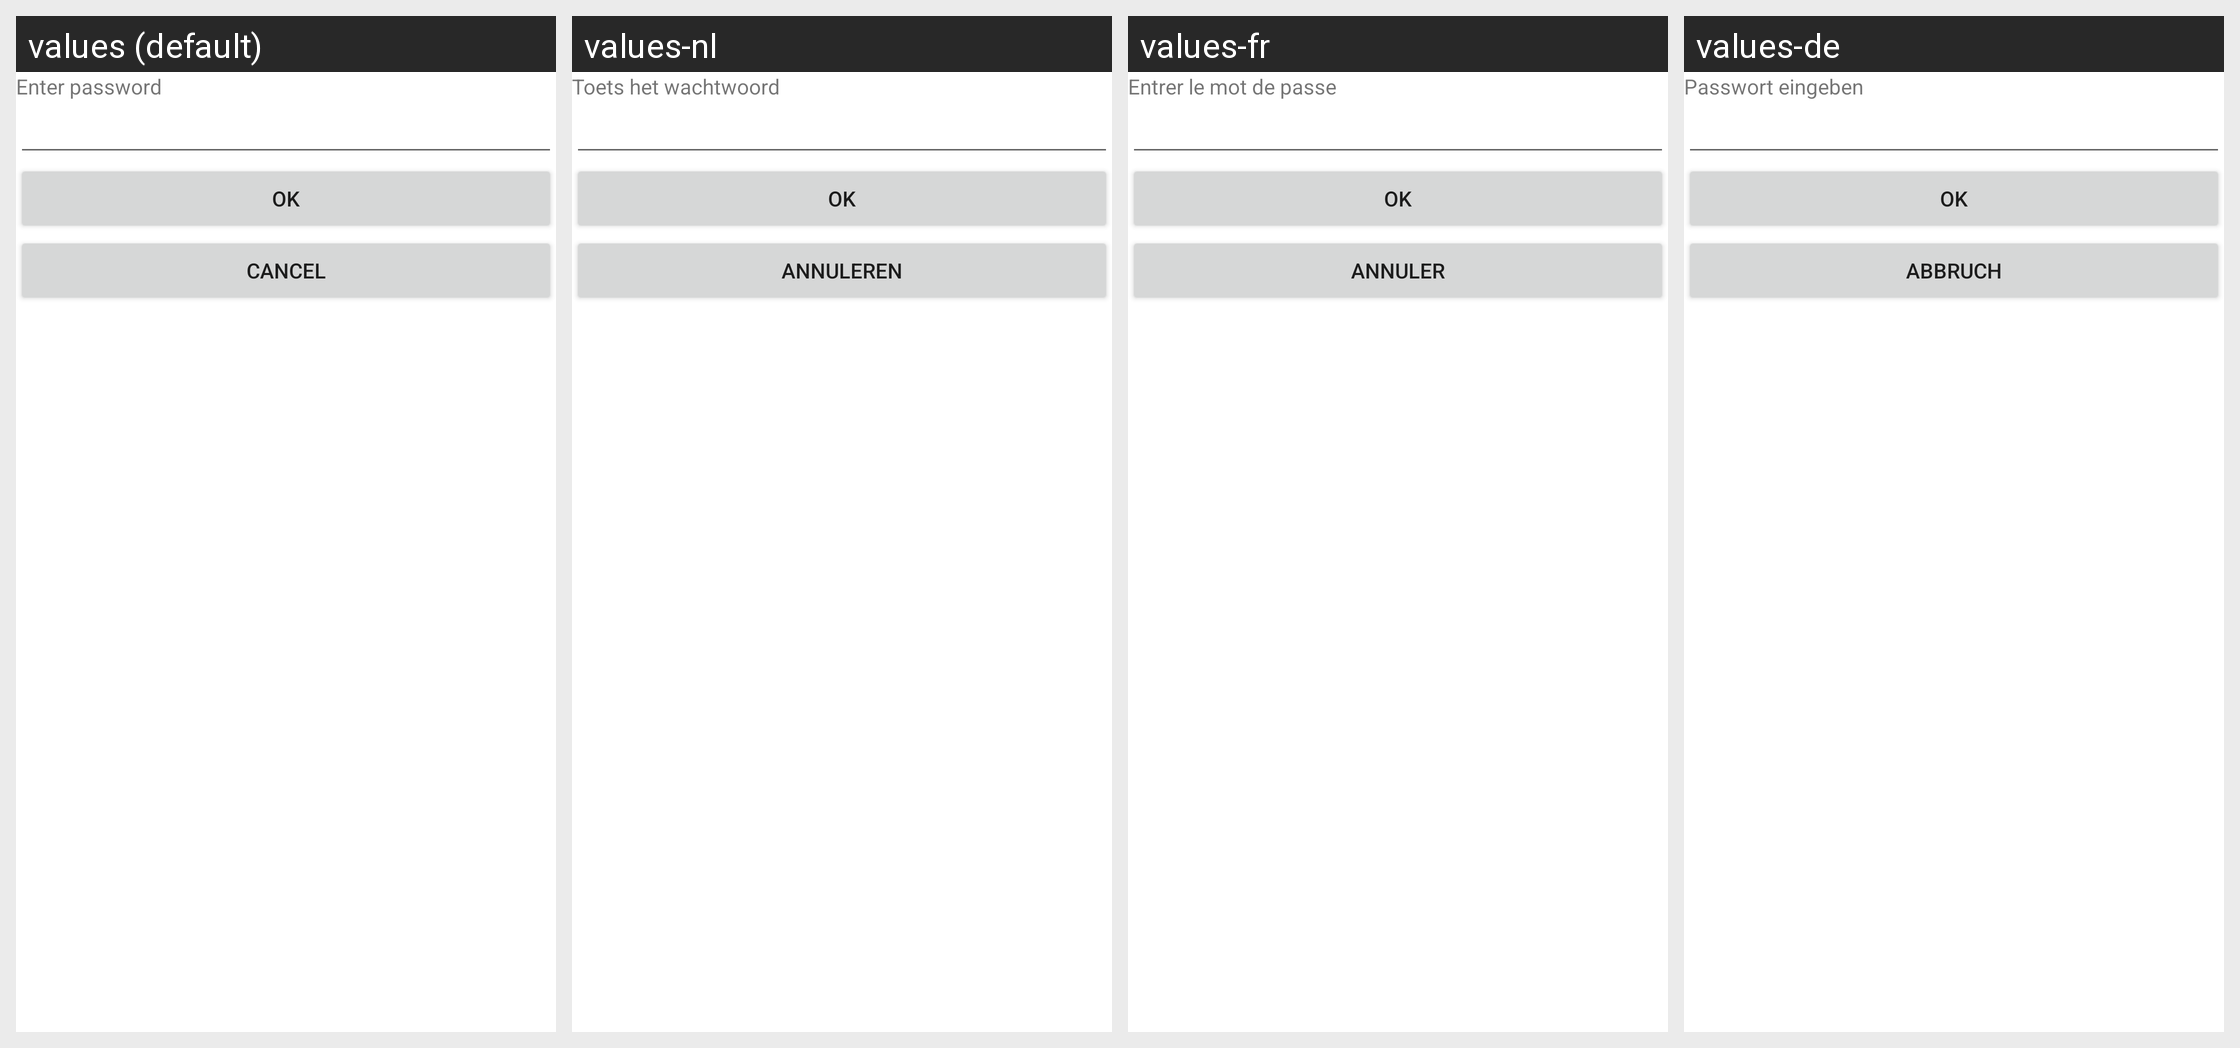

Strings drawn on this Android screen and how each of the app's shown locales translates them:
Android screen res/layout/password.xml rendered under 4 locales, left to right: values (default), values-nl, values-fr, values-de. Device: Nexus 5 (rendered at 1080×1920; each locale shown at half size, 540×960, under a caption strip naming it); theme Theme.MaterialComponents.DayNight.NoActionBar.
Other locales in the repository, not shown: values-es, values-it, values-iw, values-ru, values-uk, values-zh.
Strings drawn on this screen, with the default value and each locale's value (text and hints the layout hard-codes, and strings that could not be matched under every locale, appear in the picture but are not listed):

password_text
  values: Enter password
  values-nl: Toets het wachtwoord
  values-fr: Entrer le mot de passe
  values-de: Passwort eingeben

password_ok
  values: OK
  values-nl: OK
  values-fr: OK
  values-de: OK

password_cancel
  values: Cancel
  values-nl: Annuleren
  values-fr: Annuler
  values-de: Abbruch
